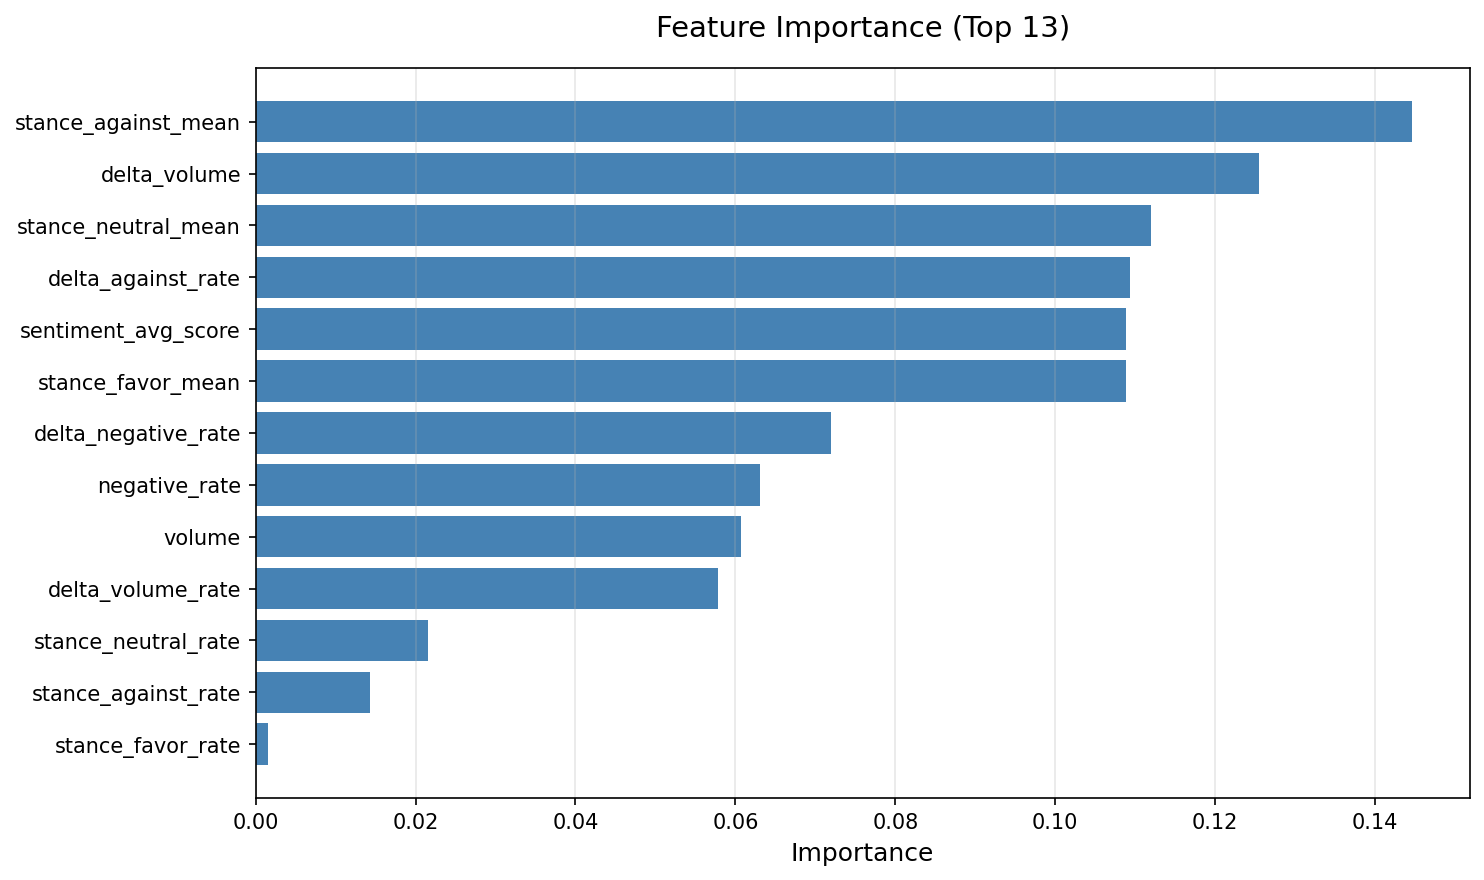

The file beside this chart, header and first rows:
feature, importance
stance_against_mean, 0.1446
delta_volume, 0.1255
stance_neutral_mean, 0.1119
delta_against_rate, 0.1093
sentiment_avg_score, 0.1089
stance_favor_mean, 0.1089
delta_negative_rate, 0.07193
negative_rate, 0.06309
volume, 0.06069
delta_volume_rate, 0.05779
stance_neutral_rate, 0.02154
stance_against_rate, 0.01433
stance_favor_rate, 0.001588
